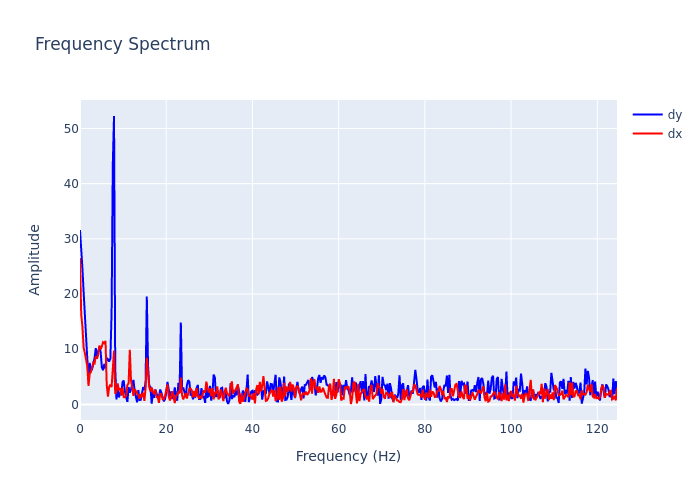

Data behind this chart, as committed beside it:
, frequency, dx, dy
0, 0.0, 26.51, 31.58
1, 0.2818, 16.26, 28.69
2, 0.5637, 14.09, 24.63
3, 0.8455, 10.29, 20.32
4, 1.127, 9.324, 16.4
5, 1.409, 8.193, 11.62
6, 1.691, 6.921, 7.703
7, 1.973, 3.362, 4.304
8, 2.255, 5.565, 7.533
9, 2.537, 5.89, 6.048
10, 2.818, 6.715, 6.441
11, 3.1, 7.612, 7.347
12, 3.382, 7.444, 8.41
13, 3.664, 8.715, 10.22
14, 3.946, 8.302, 8.511
15, 4.228, 9.094, 9.589
16, 4.51, 10.69, 10.43
17, 4.791, 9.996, 9.489
18, 5.073, 10.53, 6.7
19, 5.355, 11.28, 6.203
20, 5.637, 11.1, 7.357
21, 5.919, 11.51, 6.539
22, 6.201, 3.55, 8.395
23, 6.483, 1.434, 8.219
24, 6.764, 3.169, 7.793
25, 7.046, 3.599, 8.294
26, 7.328, 3.153, 16.6
27, 7.61, 6.626, 43.49
28, 7.892, 9.747, 52.25
29, 8.174, 1.901, 6.495
30, 8.455, 2.402, 0.9171
31, 8.737, 3.816, 3.405
32, 9.019, 2.717, 1.289
33, 9.301, 2.807, 2.005
34, 9.583, 1.651, 1.856
35, 9.865, 3.042, 4.044
36, 10.15, 1.336, 4.343
37, 10.43, 1.301, 2.301
38, 10.71, 1.583, 1.256
39, 10.99, 3.511, 0.4664
40, 11.27, 3.832, 3.155
41, 11.56, 9.914, 2.144
42, 11.84, 4.339, 2.78
43, 12.12, 3.103, 3.885
44, 12.4, 1.557, 4.455
45, 12.68, 2.792, 2.386
46, 12.97, 2.235, 1.32
47, 13.25, 2.051, 0.406
48, 13.53, 1.667, 2.627
49, 13.81, 1.042, 0.819
50, 14.09, 1.904, 0.8394
51, 14.37, 1.394, 2.47
52, 14.66, 2.138, 3.152
53, 14.94, 0.6696, 2.601
54, 15.22, 2.954, 4.106
55, 15.5, 8.466, 19.57
56, 15.78, 5.684, 7.084
57, 16.07, 3.183, 3.399
58, 16.35, 2.352, 3.154
59, 16.63, 3.082, 0.1553
... 383 more rows
